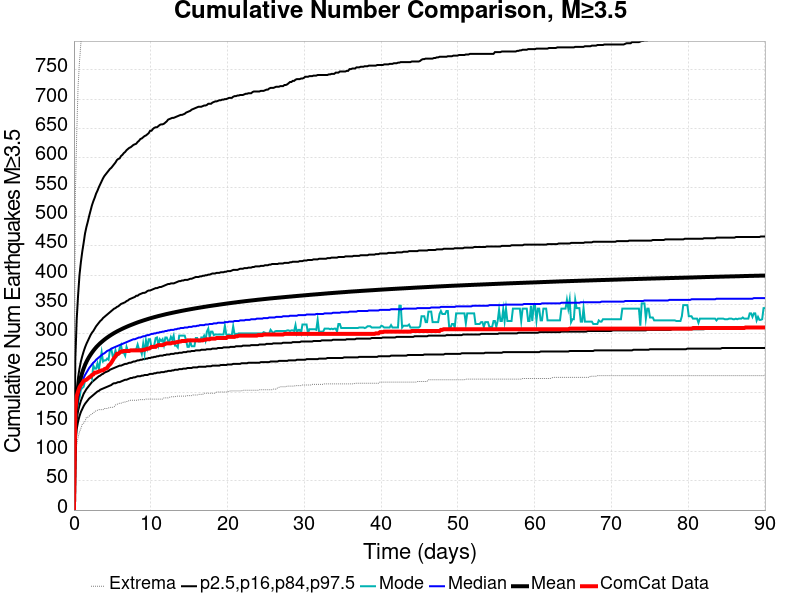

The file beside this chart, header and first rows:
Time (days), ComCat Data, Simulation Mean, Simulation Median, Simulation Mode, Simulation Minimum, Simulation Maximum, 2.5 %-ile, 16 %-ile, 84 %-ile, 97.5 %-ile
0.0, 0.0, 0.0, 0.0, 0.0, 0.0, 0.0, 0.0, 0.0, 0.0, 0.0
0.1804, 170.0, 153.4, 147.0, 142.0, 91.0, 535.0, 115.0, 129.0, 170.0, 257.0
0.3608, 194.0, 184.8, 175.0, 165.0, 111.0, 640.0, 138.0, 154.0, 205.0, 325.0
0.5411, 202.0, 203.1, 191.0, 184.0, 124.0, 722.0, 151.0, 169.0, 226.0, 366.0
0.7215, 209.0, 216.1, 203.0, 191.0, 133.0, 763.0, 160.0, 178.0, 241.0, 400.0
0.9019, 213.0, 226.2, 211.0, 205.0, 139.0, 795.0, 167.0, 186.0, 253.0, 422.0
1.082, 216.0, 234.3, 218.0, 208.0, 146.0, 821.0, 172.0, 192.0, 262.0, 440.0
1.263, 220.0, 241.1, 225.0, 210.0, 148.0, 849.0, 177.0, 198.0, 270.0, 455.0
1.443, 221.0, 247.1, 230.0, 220.0, 151.0, 885.0, 181.0, 202.0, 277.0, 471.0
1.623, 222.0, 252.3, 234.0, 221.0, 158.0, 910.0, 184.0, 206.0, 283.0, 482.0
1.804, 224.0, 256.9, 238.0, 223.0, 158.0, 930.0, 187.0, 209.0, 288.0, 491.0
1.984, 226.0, 261, 242.0, 228.0, 160.0, 954.0, 190.0, 212.0, 293.0, 501.0
2.165, 227.0, 264.7, 245.0, 230.0, 162.0, 964.0, 192.0, 215.0, 298.0, 510.0
2.345, 230.0, 268.1, 248.0, 224.0, 164.0, 975.0, 194.0, 218.0, 302.0, 519.0
2.525, 231.0, 271.3, 251.0, 246.0, 165.0, 997.0, 196.0, 220.0, 305.0, 526.0
2.706, 234.0, 274.3, 253.0, 241.0, 168.0, 1014, 198.0, 222.0, 309.0, 532.0
2.886, 234.0, 277.1, 256.0, 241.0, 169.0, 1026, 200.0, 224.0, 313.0, 539.0
3.066, 235.0, 279.7, 258.0, 250.0, 170.0, 1041, 202.0, 226.0, 316.0, 544.0
3.247, 236.0, 282, 260.0, 240.0, 171.0, 1062, 203.0, 228.0, 319.0, 550.0
3.427, 237.0, 284.2, 262.0, 254.0, 171.0, 1077, 205.0, 229.0, 322.0, 555.0
3.608, 238.0, 286.3, 264.0, 269.0, 171.0, 1089, 206.0, 231.0, 324.0, 560.0
3.788, 238.0, 288.3, 266.0, 253.0, 171.0, 1101, 207.0, 232.0, 327.0, 565.0
3.968, 240.0, 290.3, 267.0, 255.0, 173.0, 1106, 208.0, 234.0, 329.0, 569.0
4.149, 241.0, 292.1, 269.0, 255.0, 173.0, 1117, 209.0, 235.0, 331.0, 572.0
4.329, 242.0, 293.8, 271.0, 258.0, 173.0, 1125, 210.0, 236.0, 333.0, 575.0
4.51, 246.0, 295.4, 272.0, 256.0, 174.0, 1140, 211.0, 237.0, 335.0, 578.0
4.69, 248.0, 297, 273.0, 273.0, 175.0, 1150, 212.0, 239.0, 337.0, 581.0
4.87, 251.0, 298.6, 275.0, 274.0, 175.0, 1155, 213.0, 240.0, 339.0, 583.0
5.051, 255.0, 300, 276.0, 262.0, 175.0, 1167, 215.0, 241.0, 341.0, 586.0
5.231, 259.0, 301.5, 277.0, 263.0, 176.0, 1174, 216.0, 242.0, 343.0, 589.0
5.411, 262.0, 302.8, 278.0, 272.0, 179.0, 1179, 216.0, 243.0, 344.0, 592.0
5.592, 266.0, 304.1, 279.0, 262.0, 180.0, 1184, 217.0, 244.0, 346.0, 596.0
5.772, 266.0, 305.4, 280.0, 265.0, 181.0, 1190, 218.0, 245.0, 347.0, 598.0
5.953, 268.0, 306.6, 281.0, 276.0, 182.0, 1192, 218.0, 246.0, 349.0, 599.0
6.133, 270.0, 307.7, 282.0, 281.0, 182.0, 1194, 219.0, 246.0, 351.0, 603.0
6.313, 270.0, 308.9, 283.0, 268.0, 183.0, 1198, 220.0, 247.0, 352.0, 605.0
6.494, 271.0, 310, 284.0, 268.0, 184.0, 1203, 221.0, 248.0, 353.0, 608.0
6.674, 271.0, 311, 285.0, 263.0, 184.0, 1206, 222.0, 249.0, 354.0, 610.0
6.854, 271.0, 312.1, 286.0, 278.0, 185.0, 1209, 222.0, 249.0, 356.0, 613.0
7.035, 271.0, 313.1, 287.0, 271.0, 185.0, 1212, 223.0, 250.0, 357.0, 615.0
7.215, 271.0, 314.1, 288.0, 271.0, 187.0, 1213, 224.0, 251.0, 359.0, 617.0
7.396, 272.0, 315.1, 289.0, 272.0, 187.0, 1219, 225.0, 251.0, 360.0, 618.0
7.576, 272.0, 316, 290.0, 272.0, 187.0, 1226, 225.0, 252.0, 361.0, 620.0
7.756, 272.0, 316.9, 291.0, 273.0, 187.0, 1232, 226.0, 253.0, 362.0, 622.0
7.937, 272.0, 317.8, 291.0, 273.0, 187.0, 1240, 226.0, 253.0, 363.0, 623.0
8.117, 272.0, 318.7, 292.0, 274.0, 187.0, 1251, 227.0, 254.0, 365.0, 624.0
8.297, 272.0, 319.6, 293.0, 282.0, 187.0, 1254, 228.0, 255.0, 365.0, 627.0
8.478, 272.0, 320.5, 294.0, 274.0, 188.0, 1259, 228.0, 255.0, 367.0, 629.0
8.658, 272.0, 321.3, 294.0, 274.0, 188.0, 1260, 228.0, 256.0, 368.0, 632.0
8.839, 272.0, 322.1, 295.0, 266.0, 188.0, 1263, 229.0, 256.0, 369.0, 633.0
9.019, 273.0, 322.9, 296.0, 283.0, 188.0, 1264, 229.0, 257.0, 370.0, 635.0
9.199, 273.0, 323.6, 296.0, 267.0, 188.0, 1275, 230.0, 257.0, 370.0, 637.0
9.38, 274.0, 324.3, 297.0, 289.0, 189.0, 1280, 230.0, 258.0, 371.0, 638.0
9.56, 275.0, 325.1, 298.0, 277.0, 189.0, 1284, 230.0, 258.0, 373.0, 640.0
9.741, 275.0, 325.8, 298.0, 291.0, 189.0, 1288, 231.0, 259.0, 374.0, 642.0
9.921, 276.0, 326.5, 299.0, 291.0, 189.0, 1290, 232.0, 259.0, 374.0, 646.0
10.1, 278.0, 327.2, 300.0, 276.0, 189.0, 1296, 232.0, 260.0, 375.0, 646.0
10.28, 278.0, 327.9, 300.0, 276.0, 189.0, 1299, 232.0, 260.0, 376.0, 649.0
10.46, 278.0, 328.5, 301.0, 281.0, 189.0, 1301, 233.0, 261.0, 377.0, 651.0
10.64, 278.0, 329.2, 301.0, 293.0, 189.0, 1302, 233.0, 261.0, 378.0, 652.0
... 440 more rows
